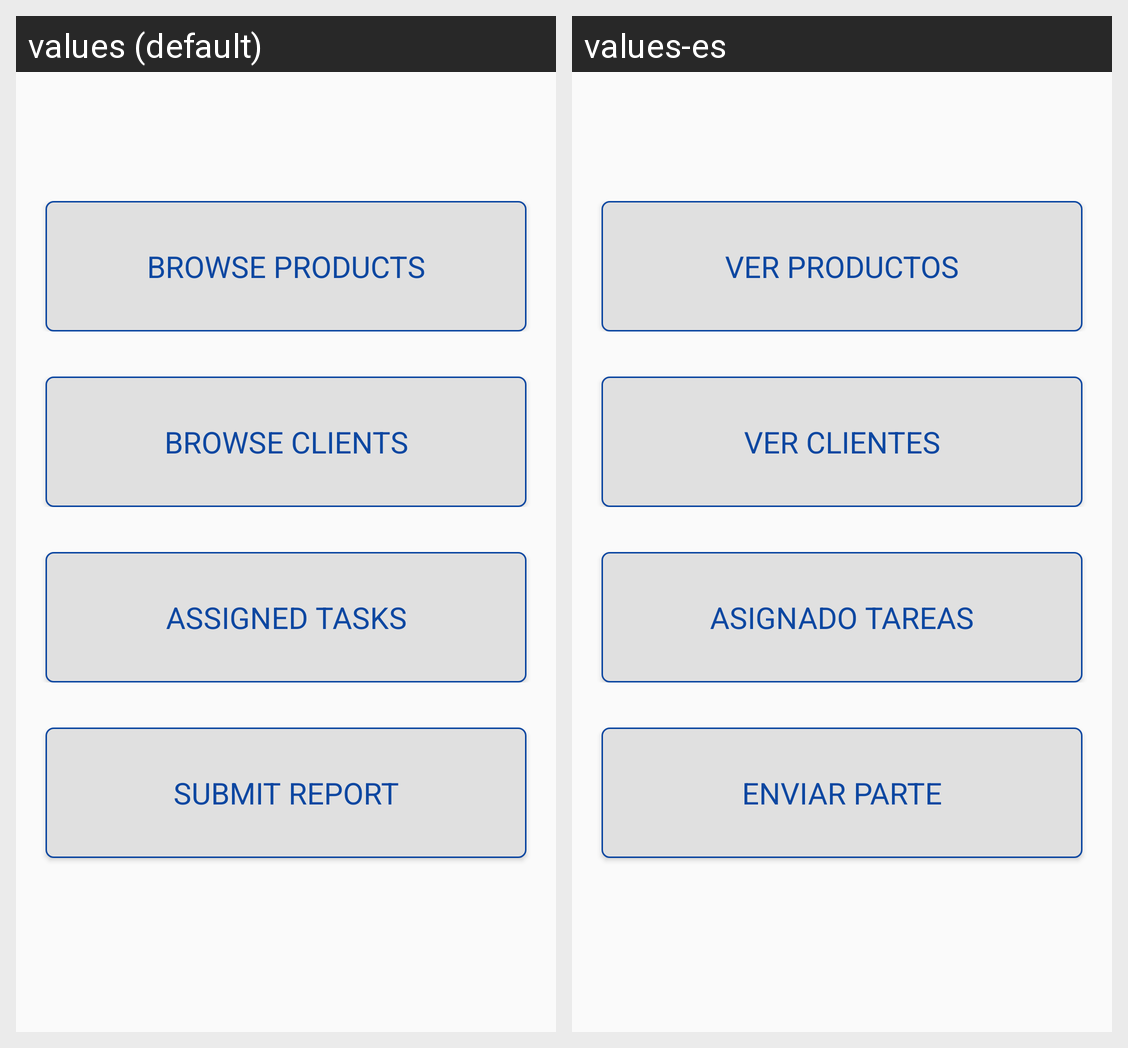

Locale-by-locale string values for the Android screen shown in this grid:
Android screen res/layout/fragment_home.xml rendered under 2 locales, left to right: values (default), values-es. Device: Nexus 5 (rendered at 1080×1920; each locale shown at half size, 540×960, under a caption strip naming it); theme AppTheme.NoActionBar.
Strings drawn on this screen, with the default value and each locale's value (text and hints the layout hard-codes, and strings that could not be matched under every locale, appear in the picture but are not listed):

btn_home_prd_details
  values: Browse Products
  values-es: Ver Productos

btn_home_cstmr_details
  values: Browse Clients
  values-es: Ver Clientes

btn_home_tsk_details
  values: Assigned Tasks
  values-es: Asignado Tareas

btn_home_subReport
  values: Submit Report
  values-es: Enviar Parte
